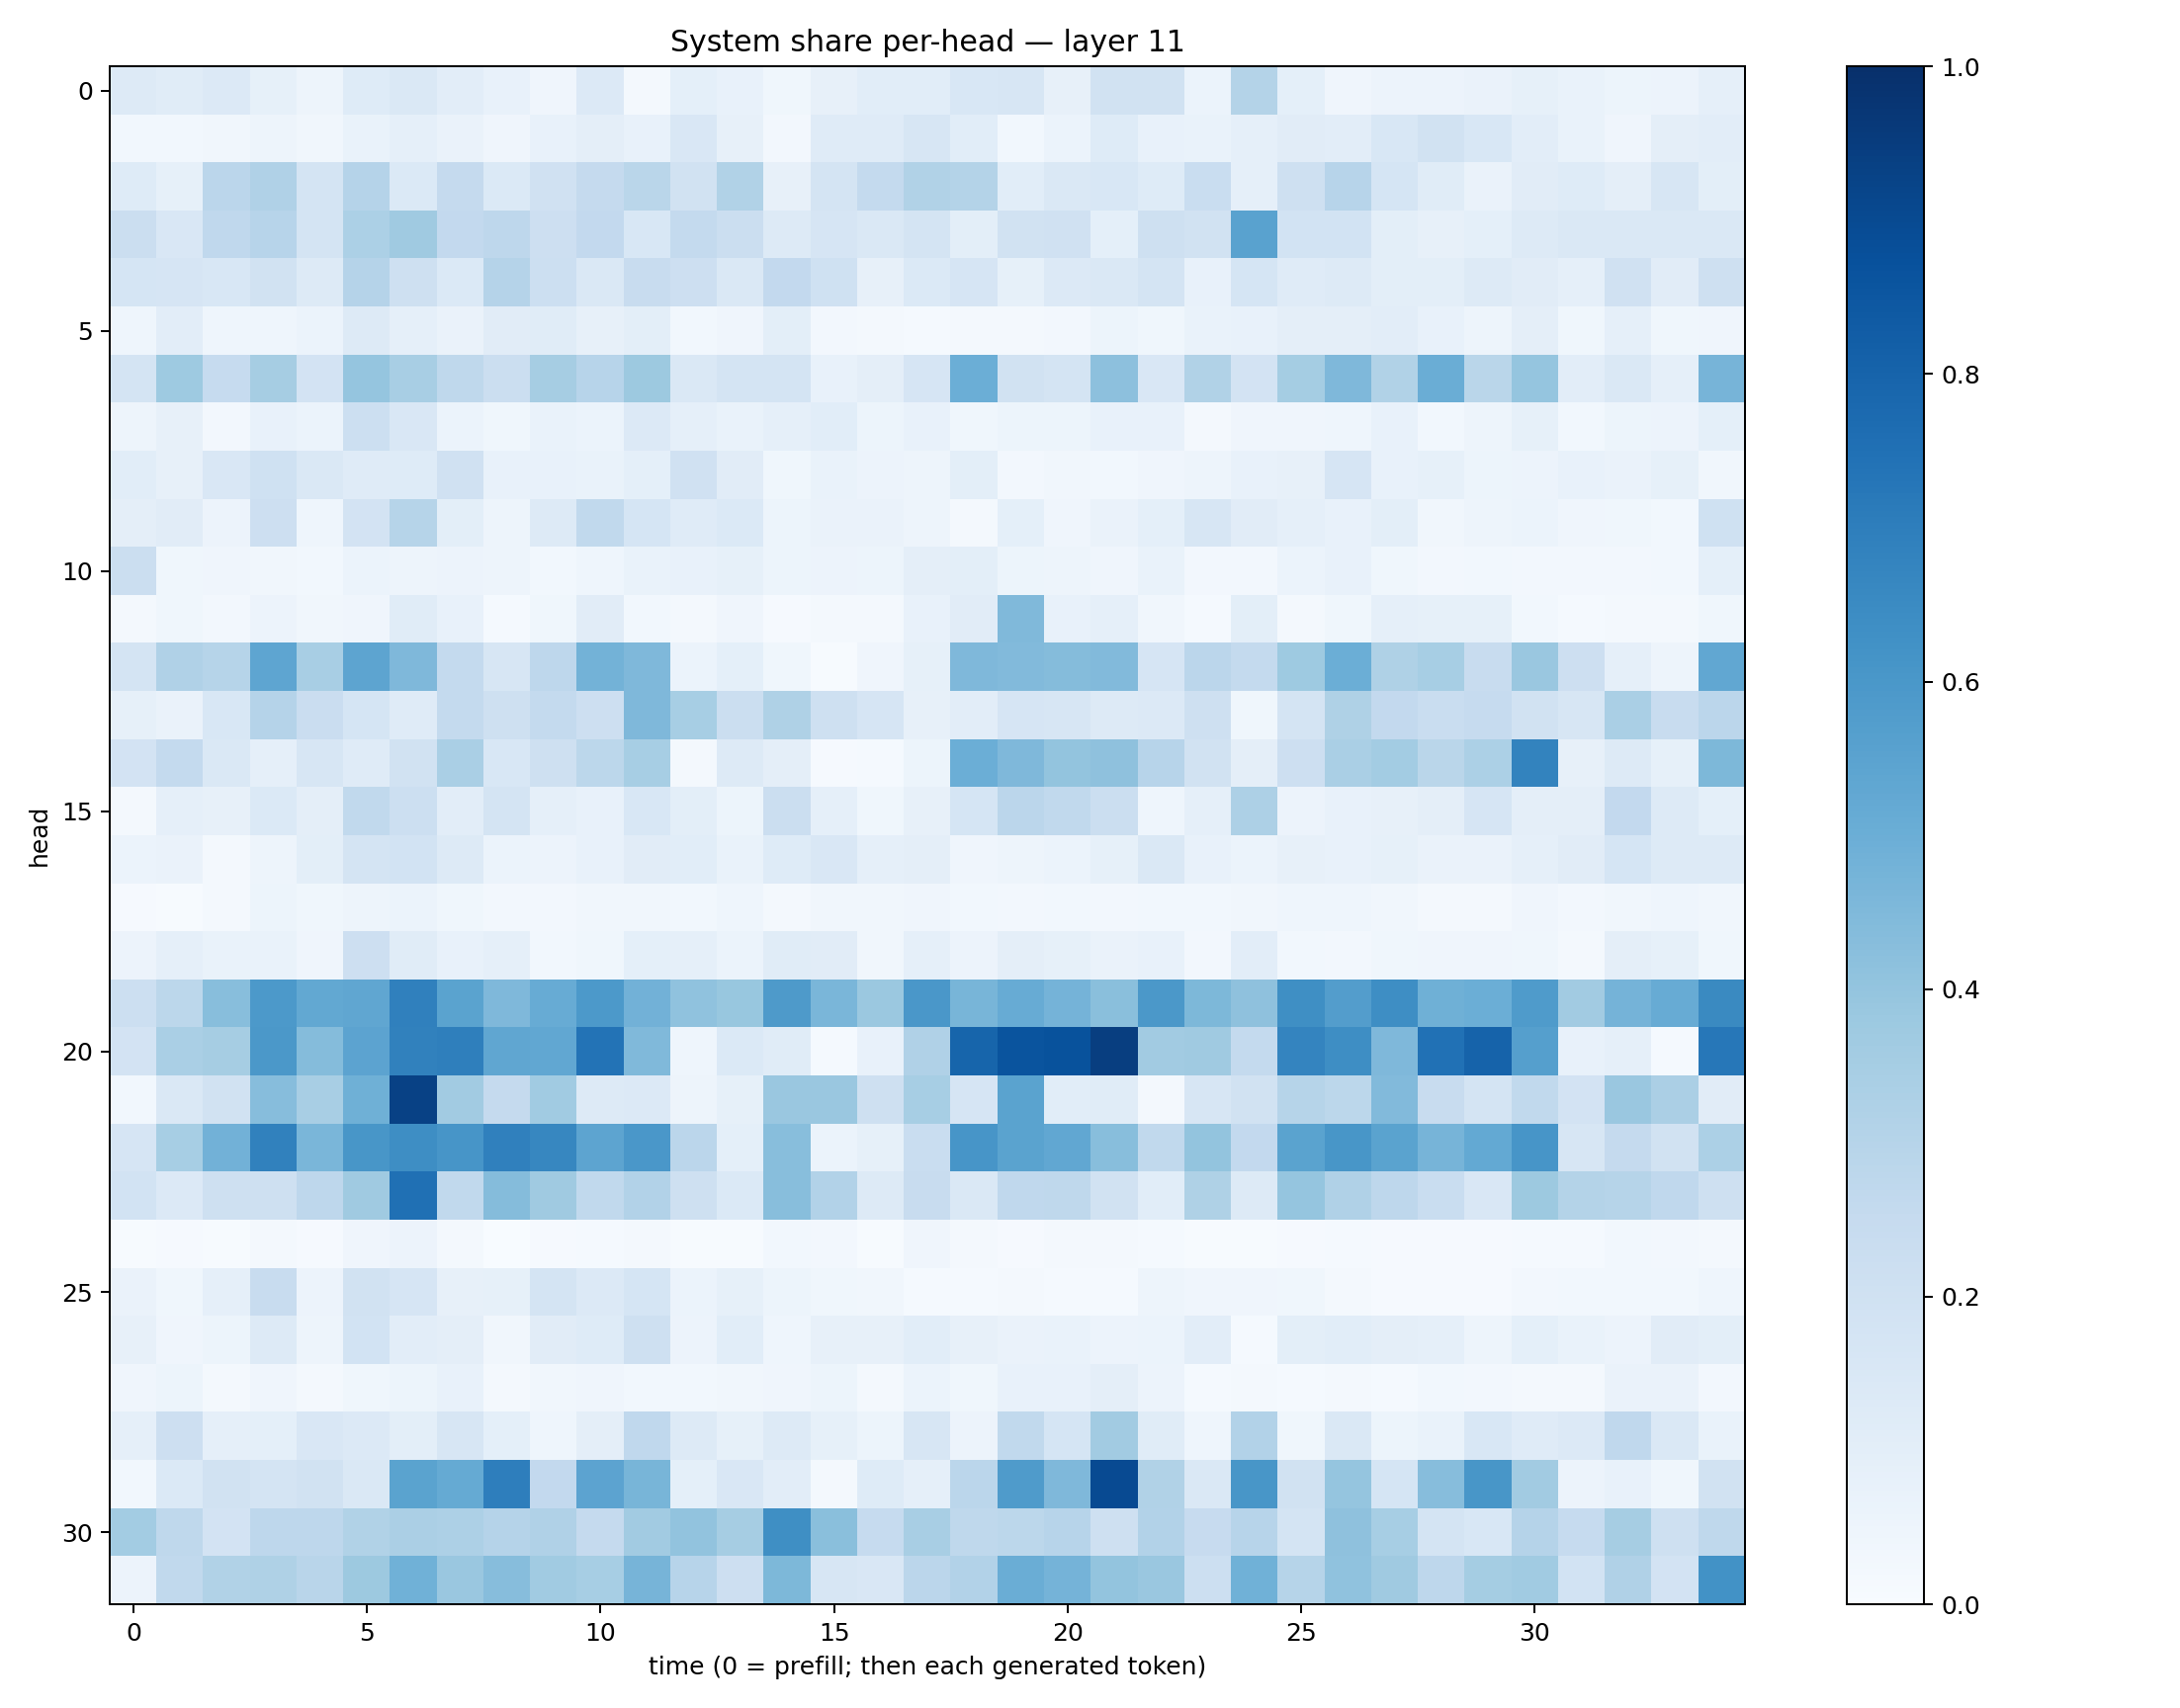

Source data for this figure (header and first rows):
0.13172735, 0.115218304, 0.13477916, 0.08270562, 0.048762362, 0.12159921, 0.14699589, 0.101898365, 0.070694774, 0.042244237, 0.13468042, 0.021955173, 0.090893604, 0.07598509, 0.035758264, 0.081616156, 0.10763543, 0.10821359, 0.15409122, 0.1630868, 0.08067106, 0.18972301, 0.18825966, 0.062320307
0.03087, 0.03026, 0.03326, 0.04804, 0.03227, 0.06976, 0.08756, 0.06325, 0.04089, 0.07549, 0.09576, 0.07228, 0.1485, 0.07976, 0.02631, 0.1189, 0.1177, 0.1594, 0.1061, 0.0281, 0.05922, 0.1234, 0.07596, 0.06785
0.1239, 0.08358, 0.2839, 0.3179, 0.1776, 0.3018, 0.1381, 0.2513, 0.139, 0.1978, 0.2526, 0.2861, 0.1909, 0.3138, 0.08181, 0.1744, 0.2559, 0.3154, 0.3048, 0.1093, 0.1445, 0.1549, 0.1233, 0.2339
0.224, 0.1501, 0.2695, 0.2934, 0.1737, 0.3319, 0.3691, 0.2605, 0.2753, 0.2147, 0.261, 0.1528, 0.2548, 0.2254, 0.1298, 0.1672, 0.1455, 0.1746, 0.09988, 0.1892, 0.1985, 0.09007, 0.2102, 0.1922
0.1682, 0.1658, 0.1535, 0.1929, 0.1279, 0.3027, 0.2034, 0.1404, 0.3015, 0.2157, 0.1407, 0.2411, 0.2122, 0.1409, 0.2581, 0.1995, 0.08094, 0.1406, 0.1669, 0.08412, 0.134, 0.1442, 0.1734, 0.07775
0.04361, 0.1017, 0.04408, 0.04422, 0.0607, 0.1279, 0.0862, 0.0639, 0.1097, 0.1139, 0.0786, 0.1003, 0.03121, 0.04127, 0.1014, 0.02396, 0.01754, 0.01502, 0.01578, 0.01941, 0.02414, 0.05199, 0.03729, 0.06746
0.1788, 0.3732, 0.2462, 0.3513, 0.1824, 0.3979, 0.3399, 0.273, 0.2216, 0.3483, 0.2943, 0.3778, 0.1471, 0.1783, 0.1724, 0.07484, 0.0972, 0.1641, 0.4982, 0.1934, 0.1727, 0.4155, 0.1518, 0.3142
0.04833, 0.07921, 0.02492, 0.07056, 0.05936, 0.2186, 0.1515, 0.05955, 0.03699, 0.06686, 0.06061, 0.1358, 0.08892, 0.07022, 0.08977, 0.1073, 0.05109, 0.07138, 0.0361, 0.05287, 0.05199, 0.07812, 0.07071, 0.02103
0.1084, 0.08086, 0.1514, 0.2007, 0.1434, 0.1175, 0.1217, 0.1974, 0.07368, 0.07745, 0.06903, 0.0936, 0.1964, 0.1115, 0.037, 0.06645, 0.05613, 0.04923, 0.1008, 0.02492, 0.03236, 0.03046, 0.04083, 0.0499
0.09447, 0.1126, 0.05516, 0.2116, 0.044, 0.1829, 0.2971, 0.0986, 0.0497, 0.1299, 0.2636, 0.1717, 0.1203, 0.1372, 0.05371, 0.06517, 0.06415, 0.04844, 0.02256, 0.09027, 0.04111, 0.06505, 0.09203, 0.1567
0.2254, 0.03589, 0.03969, 0.03446, 0.02735, 0.0607, 0.04933, 0.05814, 0.04851, 0.03006, 0.04423, 0.06979, 0.07376, 0.08334, 0.05162, 0.05688, 0.05321, 0.09632, 0.0991, 0.05318, 0.04935, 0.04231, 0.06794, 0.02585
0.02064, 0.03639, 0.0263, 0.05479, 0.03322, 0.04123, 0.1133, 0.07126, 0.01422, 0.03651, 0.111, 0.03084, 0.01914, 0.03971, 0.01127, 0.02017, 0.01581, 0.07663, 0.1124, 0.4469, 0.07475, 0.08805, 0.03406, 0.01397
0.1756, 0.3177, 0.3, 0.5359, 0.3405, 0.5423, 0.4511, 0.2568, 0.1576, 0.2748, 0.478, 0.452, 0.06073, 0.09368, 0.03606, 0.007149, 0.03912, 0.08476, 0.4528, 0.4437, 0.4348, 0.4451, 0.1675, 0.2846
0.08462, 0.06631, 0.1525, 0.3041, 0.2282, 0.1685, 0.119, 0.2571, 0.209, 0.2568, 0.2145, 0.45, 0.3456, 0.2246, 0.3233, 0.2057, 0.1648, 0.07968, 0.1022, 0.1672, 0.1635, 0.1267, 0.1346, 0.2087
0.1808, 0.2559, 0.1472, 0.08891, 0.1593, 0.1174, 0.192, 0.337, 0.1561, 0.2088, 0.2784, 0.3445, 0.02013, 0.1275, 0.0947, 0.009166, 0.01422, 0.05324, 0.4994, 0.453, 0.4021, 0.4109, 0.2946, 0.1932
0.02282, 0.08928, 0.08149, 0.1376, 0.09731, 0.2618, 0.2155, 0.103, 0.1726, 0.08731, 0.07034, 0.1545, 0.09864, 0.05399, 0.2246, 0.08772, 0.0358, 0.08138, 0.1685, 0.2825, 0.2623, 0.2255, 0.04597, 0.08952
0.06105, 0.06312, 0.01868, 0.04951, 0.09815, 0.1746, 0.187, 0.1328, 0.05918, 0.05628, 0.07766, 0.1112, 0.1055, 0.06939, 0.1228, 0.149, 0.08711, 0.09755, 0.0399, 0.04836, 0.06006, 0.08473, 0.1465, 0.07304
0.01063, 0.005472, 0.01593, 0.0524, 0.03651, 0.04836, 0.06004, 0.0364, 0.026, 0.02648, 0.03427, 0.03317, 0.03074, 0.04675, 0.02306, 0.035, 0.03216, 0.04001, 0.03053, 0.02609, 0.02873, 0.0252, 0.02871, 0.03119
0.05662, 0.08782, 0.06749, 0.0676, 0.04138, 0.2125, 0.1135, 0.07626, 0.08967, 0.02812, 0.03546, 0.09153, 0.086, 0.05902, 0.1148, 0.1098, 0.03283, 0.08671, 0.05762, 0.09603, 0.08345, 0.0631, 0.07724, 0.026
0.2175, 0.2809, 0.4266, 0.5932, 0.5265, 0.5343, 0.6878, 0.5469, 0.4525, 0.5088, 0.5917, 0.4828, 0.4065, 0.3872, 0.5869, 0.4618, 0.3791, 0.5986, 0.4657, 0.5116, 0.475, 0.424, 0.5948, 0.4539
0.181, 0.3383, 0.3489, 0.5976, 0.4363, 0.5463, 0.6856, 0.6939, 0.535, 0.529, 0.7403, 0.4459, 0.04405, 0.1386, 0.1133, 0.0133, 0.0758, 0.3165, 0.7967, 0.8614, 0.8698, 0.9449, 0.3614, 0.3703
0.03016, 0.1424, 0.1917, 0.4301, 0.3419, 0.4887, 0.9298, 0.362, 0.252, 0.3641, 0.1251, 0.1346, 0.05012, 0.08354, 0.3839, 0.3841, 0.2081, 0.3475, 0.1673, 0.5485, 0.1077, 0.1159, 0.02343, 0.1572
0.1677, 0.3453, 0.4807, 0.6844, 0.4616, 0.6048, 0.6381, 0.6078, 0.6888, 0.6657, 0.5423, 0.6, 0.2826, 0.09262, 0.4283, 0.06158, 0.08203, 0.2324, 0.6064, 0.5502, 0.5279, 0.4271, 0.2634, 0.4019
0.1861, 0.1357, 0.2038, 0.2036, 0.2755, 0.3691, 0.751, 0.2628, 0.4368, 0.3673, 0.2617, 0.3097, 0.2067, 0.1374, 0.4274, 0.3094, 0.1278, 0.2378, 0.1474, 0.2675, 0.2704, 0.1925, 0.1089, 0.3204
0.00664, 0.01043, 0.005829, 0.01763, 0.01062, 0.04095, 0.05549, 0.01775, 0.003424, 0.009081, 0.012, 0.01743, 0.007334, 0.005846, 0.02796, 0.02355, 0.004668, 0.03938, 0.01828, 0.01158, 0.01616, 0.01612, 0.01359, 0.00637
0.06583, 0.0385, 0.08693, 0.238, 0.05717, 0.1882, 0.1657, 0.08023, 0.08434, 0.1754, 0.1358, 0.17, 0.06104, 0.08568, 0.05176, 0.03667, 0.03459, 0.01477, 0.01485, 0.02108, 0.01526, 0.01314, 0.04873, 0.04024
0.08067, 0.04023, 0.05307, 0.1287, 0.05027, 0.1838, 0.1042, 0.09593, 0.03411, 0.113, 0.1242, 0.2085, 0.05523, 0.1087, 0.04685, 0.08194, 0.07965, 0.1082, 0.08027, 0.06294, 0.06822, 0.05611, 0.06244, 0.1019
0.04001, 0.05276, 0.01885, 0.04281, 0.02321, 0.03869, 0.05249, 0.07448, 0.02322, 0.0347, 0.04174, 0.03076, 0.02963, 0.03501, 0.04066, 0.05224, 0.01967, 0.0613, 0.03769, 0.07225, 0.07037, 0.0939, 0.05854, 0.01353
0.08982, 0.2125, 0.08857, 0.09083, 0.1506, 0.1343, 0.09854, 0.1606, 0.09332, 0.04683, 0.09417, 0.2669, 0.1259, 0.08208, 0.1269, 0.08536, 0.05177, 0.1582, 0.05701, 0.2652, 0.1713, 0.3616, 0.1153, 0.04482
0.0304, 0.1368, 0.1907, 0.1756, 0.1904, 0.1446, 0.5485, 0.5166, 0.6955, 0.2607, 0.5432, 0.4676, 0.09323, 0.1521, 0.1051, 0.01567, 0.1219, 0.08625, 0.2846, 0.5827, 0.4506, 0.8948, 0.3128, 0.1419
0.356, 0.2704, 0.1798, 0.2741, 0.2762, 0.3152, 0.3322, 0.327, 0.3019, 0.3188, 0.2522, 0.3603, 0.4038, 0.3514, 0.6358, 0.4251, 0.2464, 0.3435, 0.2723, 0.2805, 0.2933, 0.2034, 0.3116, 0.2455
0.05627, 0.2639, 0.3139, 0.3207, 0.2916, 0.3771, 0.4854, 0.3832, 0.4326, 0.3642, 0.3467, 0.4726, 0.2939, 0.213, 0.4567, 0.1585, 0.1507, 0.2843, 0.3087, 0.5007, 0.4747, 0.4007, 0.3862, 0.2185
